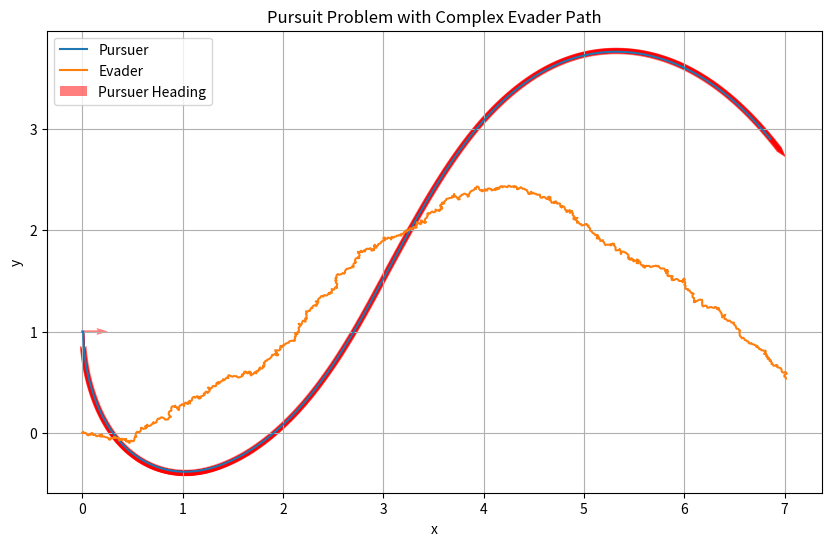

The script that saved this image:
import numpy as np
import matplotlib.pyplot as plt

# Parameters
v1 = 1.0  # Speed of the pursuer
v2 = np.sqrt(2)  # Speed of the evader
T = 10.0  # Total time
dt = 0.01 # Time step
n_steps = int(T / dt)

# Initial and terminal conditions
x1, y1 = 0.0, 1.0  # Initial position of the pursuer
x2, y2 = 0.0, 0.0  # Initial position of the evader

# Terminal conditions for costates
lambda1, lambda2 = 0.0, 0.0

# Arrays to store results
x1_arr, y1_arr = [x1], [y1]
x2_arr, y2_arr = [x2], [y2]
lambda1_arr, lambda2_arr = [lambda1], [lambda2]
theta_arr = []

# Function to compute optimal heading angle
def optimal_control(lambda1, lambda2):
    return np.arctan2(lambda2, lambda1)

# Evader's flight path: sinusoidal variation of heading angle
def evader_heading(t):
    return np.pi / 4 * np.sin(0.5 * t) + np.random.randn()

# Forward integration of state equations
for t in range(n_steps):
    theta = optimal_control(lambda1, lambda2)
    
    # State equations
    x1_dot = v1 * np.cos(theta)
    y1_dot = v1 * np.sin(theta)
    phi = evader_heading(t * dt)  # Update evader's heading angle
    x2_dot = v2 * np.cos(phi)
    y2_dot = v2 * np.sin(phi)
    
    x1 += x1_dot * dt
    y1 += y1_dot * dt
    x2 += x2_dot * dt
    y2 += y2_dot * dt
    
    x1_arr.append(x1)
    y1_arr.append(y1)
    x2_arr.append(x2)
    y2_arr.append(y2)
    theta_arr.append(theta)
    
    # Reverse integration of costate equations
    lambda1 += (-2 * (x1 - x2)) * dt
    lambda2 += (-2 * (y1 - y2)) * dt
    
    lambda1_arr.append(lambda1)
    lambda2_arr.append(lambda2)

# Convert theta_arr to numpy array for vectorized operations
theta_arr = np.array(theta_arr)

# Plotting the results
plt.figure(figsize=(10, 6))
plt.plot(x1_arr, y1_arr, label='Pursuer')
plt.plot(x2_arr, y2_arr, label='Evader')
plt.quiver(x1_arr[:-1], y1_arr[:-1], np.cos(theta_arr), np.sin(theta_arr), scale=30, width=0.003, color='r', alpha=0.5, label='Pursuer Heading')
plt.legend()
plt.xlabel('x')
plt.ylabel('y')
plt.title('Pursuit Problem with Complex Evader Path')
plt.grid()
plt.show()
